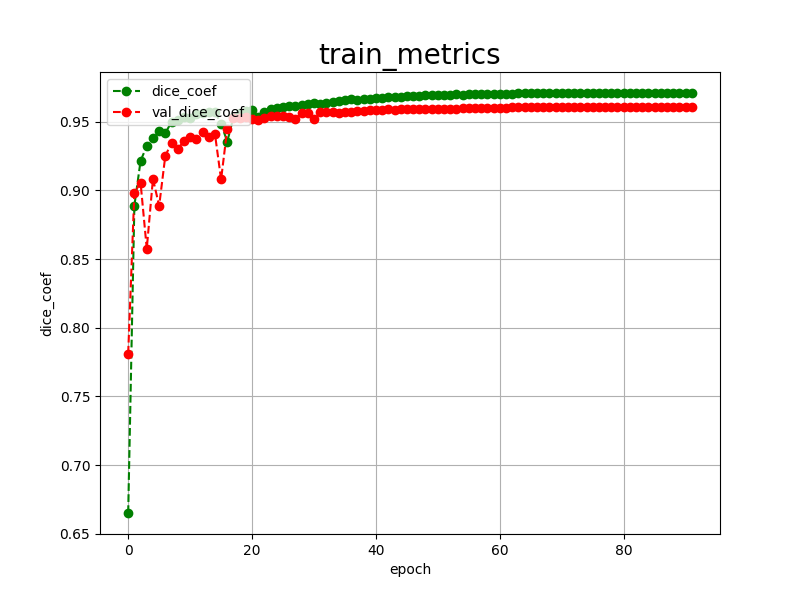

The data file committed next to this chart (first rows):
epoch, dice_coef, val_dice_coef, 
0, 0.6652, 0.7812
1, 0.8888, 0.8984
2, 0.9214, 0.9054
3, 0.9322, 0.8575
4, 0.9380, 0.9084
5, 0.9428, 0.8886
6, 0.9416, 0.9253
7, 0.9498, 0.9342
8, 0.9512, 0.9299
9, 0.9532, 0.9359
10, 0.9529, 0.9388
11, 0.9553, 0.9370
12, 0.9561, 0.9424
13, 0.9568, 0.9391
14, 0.9573, 0.9413
15, 0.9483, 0.9079
16, 0.9354, 0.9449
17, 0.9533, 0.9527
18, 0.9566, 0.9529
19, 0.9576, 0.9533
20, 0.9586, 0.9517
21, 0.9534, 0.9512
22, 0.9570, 0.9529
23, 0.9592, 0.9539
24, 0.9601, 0.9538
25, 0.9608, 0.9543
26, 0.9615, 0.9536
27, 0.9615, 0.9520
28, 0.9621, 0.9564
29, 0.9628, 0.9561
30, 0.9633, 0.9520
31, 0.9631, 0.9567
32, 0.9638, 0.9571
33, 0.9646, 0.9567
34, 0.9653, 0.9565
35, 0.9655, 0.9572
36, 0.9661, 0.9567
37, 0.9654, 0.9577
38, 0.9662, 0.9580
39, 0.9666, 0.9581
40, 0.9670, 0.9585
41, 0.9673, 0.9586
42, 0.9676, 0.9589
43, 0.9679, 0.9586
44, 0.9682, 0.9591
45, 0.9685, 0.9592
46, 0.9687, 0.9594
47, 0.9689, 0.9592
48, 0.9692, 0.9593
49, 0.9694, 0.9594
50, 0.9693, 0.9589
51, 0.9694, 0.9590
52, 0.9697, 0.9593
53, 0.9698, 0.9593
54, 0.9695, 0.9597
55, 0.9698, 0.9599
56, 0.9699, 0.9599
57, 0.9701, 0.9601
58, 0.9702, 0.9598
59, 0.9703, 0.9601
... 32 more rows
